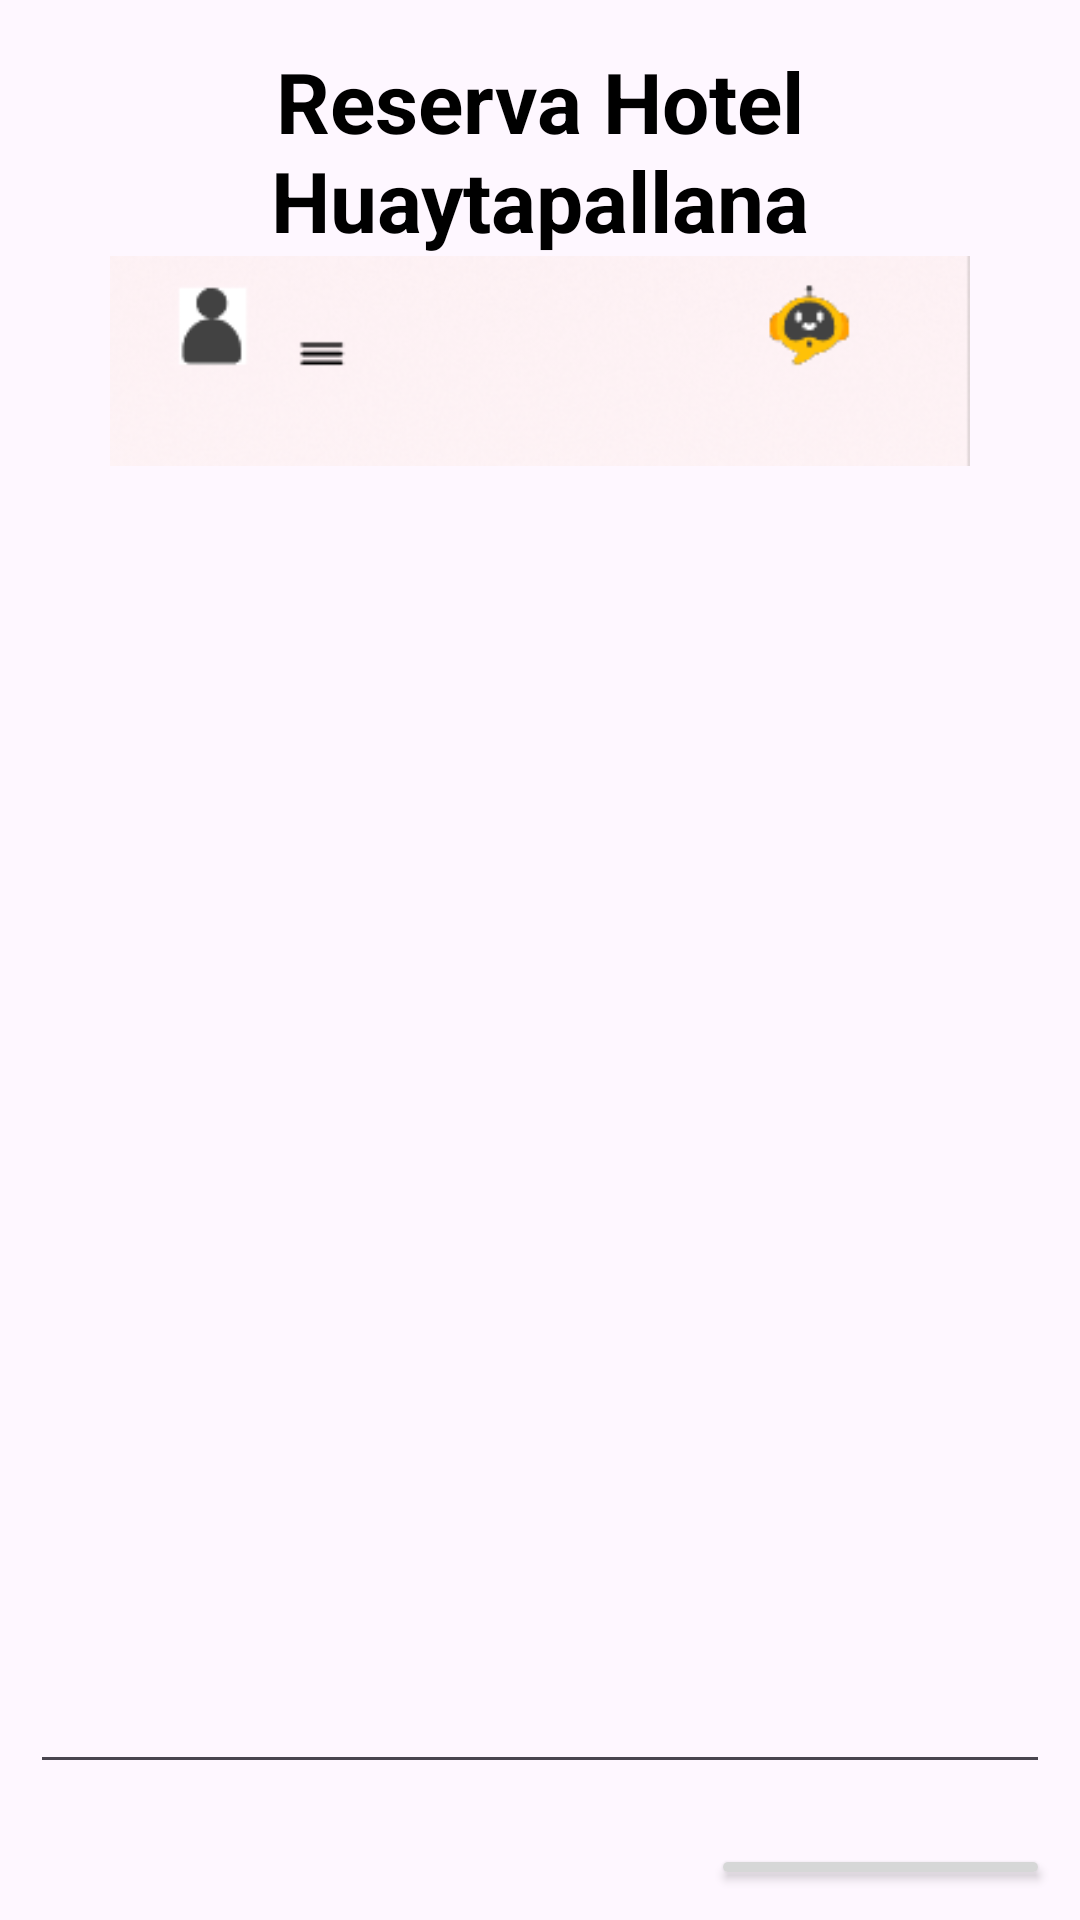

Here is an Android app screen rendered from its layout file. Give the layout XML and the strings, colors and styles it references.
<!-- AndroidManifest.xml: application theme Theme.PMV01ChatBot -->
<!-- res/layout/activity_main.xml -->
<?xml version="1.0" encoding="utf-8"?>
<LinearLayout xmlns:android="http://schemas.android.com/apk/res/android"
    xmlns:app="http://schemas.android.com/apk/res-auto"
    xmlns:tools="http://schemas.android.com/tools"
    android:layout_width="match_parent"
    android:layout_height="match_parent"
    android:orientation="vertical"
    tools:context=".MainActivity">

    <TextView
        android:layout_width="match_parent"
        android:layout_height="wrap_content"
        android:layout_marginTop="15dp"
        android:gravity="center"
        android:text="Reserva Hotel Huaytapallana"
        android:textColor="@color/black"
        android:textSize="28sp"
        android:textStyle="bold"

        ></TextView>

    <ImageView
        android:layout_width="700dp"
        android:layout_height="70dp"
        android:layout_gravity="center"
        android:src="@drawable/cap"
        android:layout_marginHorizontal="95dp"></ImageView>

    <ImageView
        android:id="@+id/imageView"
        android:layout_width="222dp"
        android:layout_height="213dp"
        android:layout_gravity="center"
        android:layout_marginTop="175dp"
        android:layout_marginStart="65dp"
        tools:srcCompat="@tools:sample/avatars" />

    <EditText
        android:id="@+id/etimagenId"
        android:layout_width="match_parent"
        android:layout_height="wrap_content"
        android:layout_margin="10dp"
        android:layout_marginStart="65dp"
        android:ems="10"
        android:inputType="text"
        />

    <Button
        android:id="@+id/getImagen"
        android:layout_width="wrap_content"
        android:layout_height="wrap_content"
        android:layout_margin="10dp"
        android:layout_marginStart="65dp"
        android:layout_gravity="end"
        android:text="Consulta"
        android:textSize="18sp" />

    <LinearLayout
        android:layout_width="match_parent"
        android:layout_height="match_parent"
        android:orientation="horizontal"
        android:gravity="center">
        <ImageButton
            android:id="@+id/imghome"
            android:layout_width="85dp"
            android:layout_height="85dp"
            android:src="@drawable/ic_home"
            android:layout_marginRight="60dp"></ImageButton>
        <ImageButton
            android:id="@+id/imglist"
            android:layout_width="85dp"
            android:layout_height="85dp"
            android:src="@drawable/ic_list"
            android:layout_marginRight="60dp"></ImageButton>
        <ImageButton
            android:id="@+id/imgcard"
            android:layout_width="85dp"
            android:layout_height="85dp"
            android:src="@drawable/ic_bed"></ImageButton>
    </LinearLayout>

</LinearLayout>
<!-- resources referenced by this layout -->
<resources>
  <!-- drawable cap: png bitmap (drawable, 29950 bytes) -->
  <!-- drawable ic_bed (drawable-anydpi) -->
  <vector xmlns:android="http://schemas.android.com/apk/res/android"
      android:width="24dp"
      android:height="24dp"
      android:viewportWidth="24"
      android:viewportHeight="24"
      android:tint="#FF8611"
      android:alpha="0.8">
    <path
        android:fillColor="@android:color/white"
        android:pathData="M16.5,12h-9c-0.55,0 -1,0.45 -1,1v1h11v-1C17.5,12.45 17.05,12 16.5,12z"/>
    <path
        android:fillColor="@android:color/white"
        android:pathData="M7.25,8.5h4v2h-4z"/>
    <path
        android:fillColor="@android:color/white"
        android:pathData="M12.75,8.5h4v2h-4z"/>
    <path
        android:fillColor="@android:color/white"
        android:pathData="M20,2H4C2.9,2 2,2.9 2,4v16c0,1.1 0.9,2 2,2h16c1.1,0 2,-0.9 2,-2V4C22,2.9 21.1,2 20,2zM19,17h-1.5v-1.5h-11V17H5v-3.83c0,-0.66 0.25,-1.26 0.65,-1.72V9c0,-1.1 0.9,-2 2,-2H11c0.37,0 0.72,0.12 1,0.32C12.28,7.12 12.63,7 13,7h3.35c1.1,0 2,0.9 2,2v2.45c0.4,0.46 0.65,1.06 0.65,1.72V17z"/>
  </vector>
  <!-- drawable ic_home (drawable-anydpi) -->
  <vector xmlns:android="http://schemas.android.com/apk/res/android"
      android:width="24dp"
      android:height="24dp"
      android:viewportWidth="24"
      android:viewportHeight="24"
      android:tint="#FF8611"
      android:alpha="0.8">
    <path
        android:fillColor="@android:color/white"
        android:pathData="M10,20v-6h4v6h5v-8h3L12,3 2,12h3v8z"/>
  </vector>
  <!-- drawable ic_list (drawable-anydpi) -->
  <vector xmlns:android="http://schemas.android.com/apk/res/android"
      android:width="24dp"
      android:height="24dp"
      android:viewportWidth="24"
      android:viewportHeight="24"
      android:tint="#FF8611"
      android:alpha="0.8"
      android:autoMirrored="true">
    <path
        android:fillColor="@android:color/white"
        android:pathData="M4,10.5c-0.83,0 -1.5,0.67 -1.5,1.5s0.67,1.5 1.5,1.5 1.5,-0.67 1.5,-1.5 -0.67,-1.5 -1.5,-1.5zM4,4.5c-0.83,0 -1.5,0.67 -1.5,1.5S3.17,7.5 4,7.5 5.5,6.83 5.5,6 4.83,4.5 4,4.5zM4,16.5c-0.83,0 -1.5,0.68 -1.5,1.5s0.68,1.5 1.5,1.5 1.5,-0.68 1.5,-1.5 -0.67,-1.5 -1.5,-1.5zM7,19h14v-2L7,17v2zM7,13h14v-2L7,11v2zM7,5v2h14L21,5L7,5z"/>
  </vector>
  <style name="Theme.PMV01ChatBot" parent="Base.Theme.PMV01ChatBot" />
  <style name="Base.Theme.PMV01ChatBot" parent="Theme.Material3.DayNight.NoActionBar">
          
          
      </style>
  <!-- not gathered from this repository: default colours our renderer supplied (Android Studio template values) -->
  <color name="black">#FF000000</color>
</resources>
